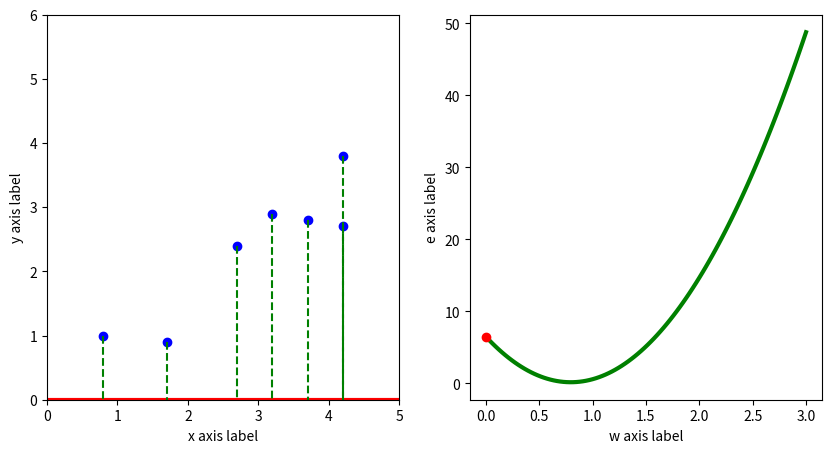

The script that saved this image:
import numpy as np
import matplotlib.pyplot as plt

# 1、数据集的输入
data = [[0.8, 1.0], [1.7, 0.9], [2.7, 2.4], [3.2, 2.9], [3.7, 2.8], [4.2, 3.8], [4.2, 2.7]]

data = np.array(data)

x_data = data[:, 0]
y_data = data[: ,1]

w = 0
b = 0
y_hat = w * x_data + b

e = y_data - y_hat
print(f"单点误差e:{e}")

e_bar = np.mean((y_data - y_hat) ** 2)
print(f"均方误差e_bar:{e_bar}")

fig = plt.figure(figsize=(10, 5))
ax1 = fig.add_subplot(1, 2, 1)
ax2 = fig.add_subplot(1, 2, 2)

ax1.set_xlim(0, 5)
ax1.set_ylim(0, 6)
ax1.set_xlabel("x axis label")
ax1.set_ylabel("y axis label")

ax1.scatter(x_data, y_data, color="b")

y_lower = w * 0 + b
y_upper = w * 5 + b
ax1.plot([0, 5], [y_lower, y_upper], color="r", linewidth=3)

for x, y_true, y_pre in zip(x_data, y_data, y_hat):
    ax1.plot([x, x], [y_true, y_pre], color="g", linestyle="--")

w_values = np.linspace(0, 3, 100)
e_values = [np.mean((y_data - (w_value * x_data + b)) ** 2) for w_value in w_values]
ax2.plot(w_values, e_values, color="g", linewidth=3)

ax2.plot(w, e_bar, marker="o", color="r")
ax2.set_xlabel("w axis label")
ax2.set_ylabel("e axis label")

plt.show()
